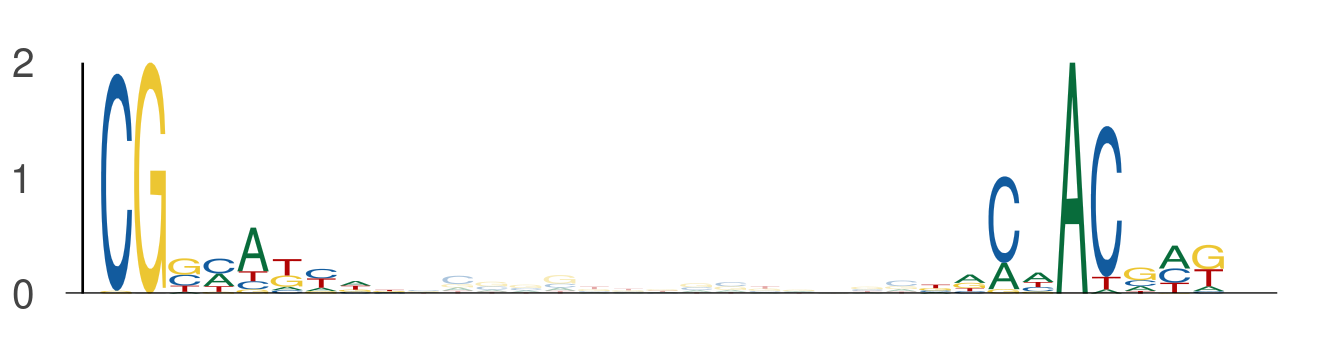

Values plotted in this chart, from the file beside it:
seq_index, start_position, end_position, is_reversed_complement
2128, 50, 59, 0
2128, 74, 83, 0
5392, 77, 86, 0
5392, 101, 110, 0
5601, 119, 128, 0
5601, 143, 152, 0
352, 42, 51, 0
352, 66, 75, 0
88, 102, 111, 0
88, 126, 135, 0
3143, 40, 49, 0
3143, 64, 73, 0
984, 50, 59, 0
984, 74, 83, 0
5360, 14, 23, 0
5360, 38, 47, 0
5533, 95, 104, 0
5533, 119, 128, 0
286, 9, 18, 0
286, 33, 42, 0
3080, 43, 52, 0
3080, 67, 76, 0
2230, 95, 104, 0
2230, 119, 128, 0
4933, 102, 111, 0
4933, 126, 135, 0
3527, 95, 104, 0
3527, 119, 128, 0
1194, 95, 104, 0
1194, 119, 128, 0
5611, 28, 37, 0
5611, 52, 61, 0
2899, 110, 119, 0
2899, 134, 143, 0
4561, 14, 23, 0
4561, 38, 47, 0
546, 16, 25, 0
546, 40, 49, 0
5717, 7, 16, 0
5717, 31, 40, 0
1824, 107, 116, 0
1824, 131, 140, 0
1006, 95, 104, 0
1006, 119, 128, 0
4946, 19, 28, 0
4946, 43, 52, 0
516, 19, 28, 0
516, 43, 52, 0
3374, 46, 55, 0
3374, 70, 79, 0
4984, 69, 78, 0
4984, 93, 102, 0
1659, 9, 18, 0
1659, 33, 42, 0
5714, 39, 48, 0
5714, 63, 72, 0
2600, 22, 31, 0
2600, 46, 55, 0
72, 74, 83, 0
72, 98, 107, 0
... 100 more rows
